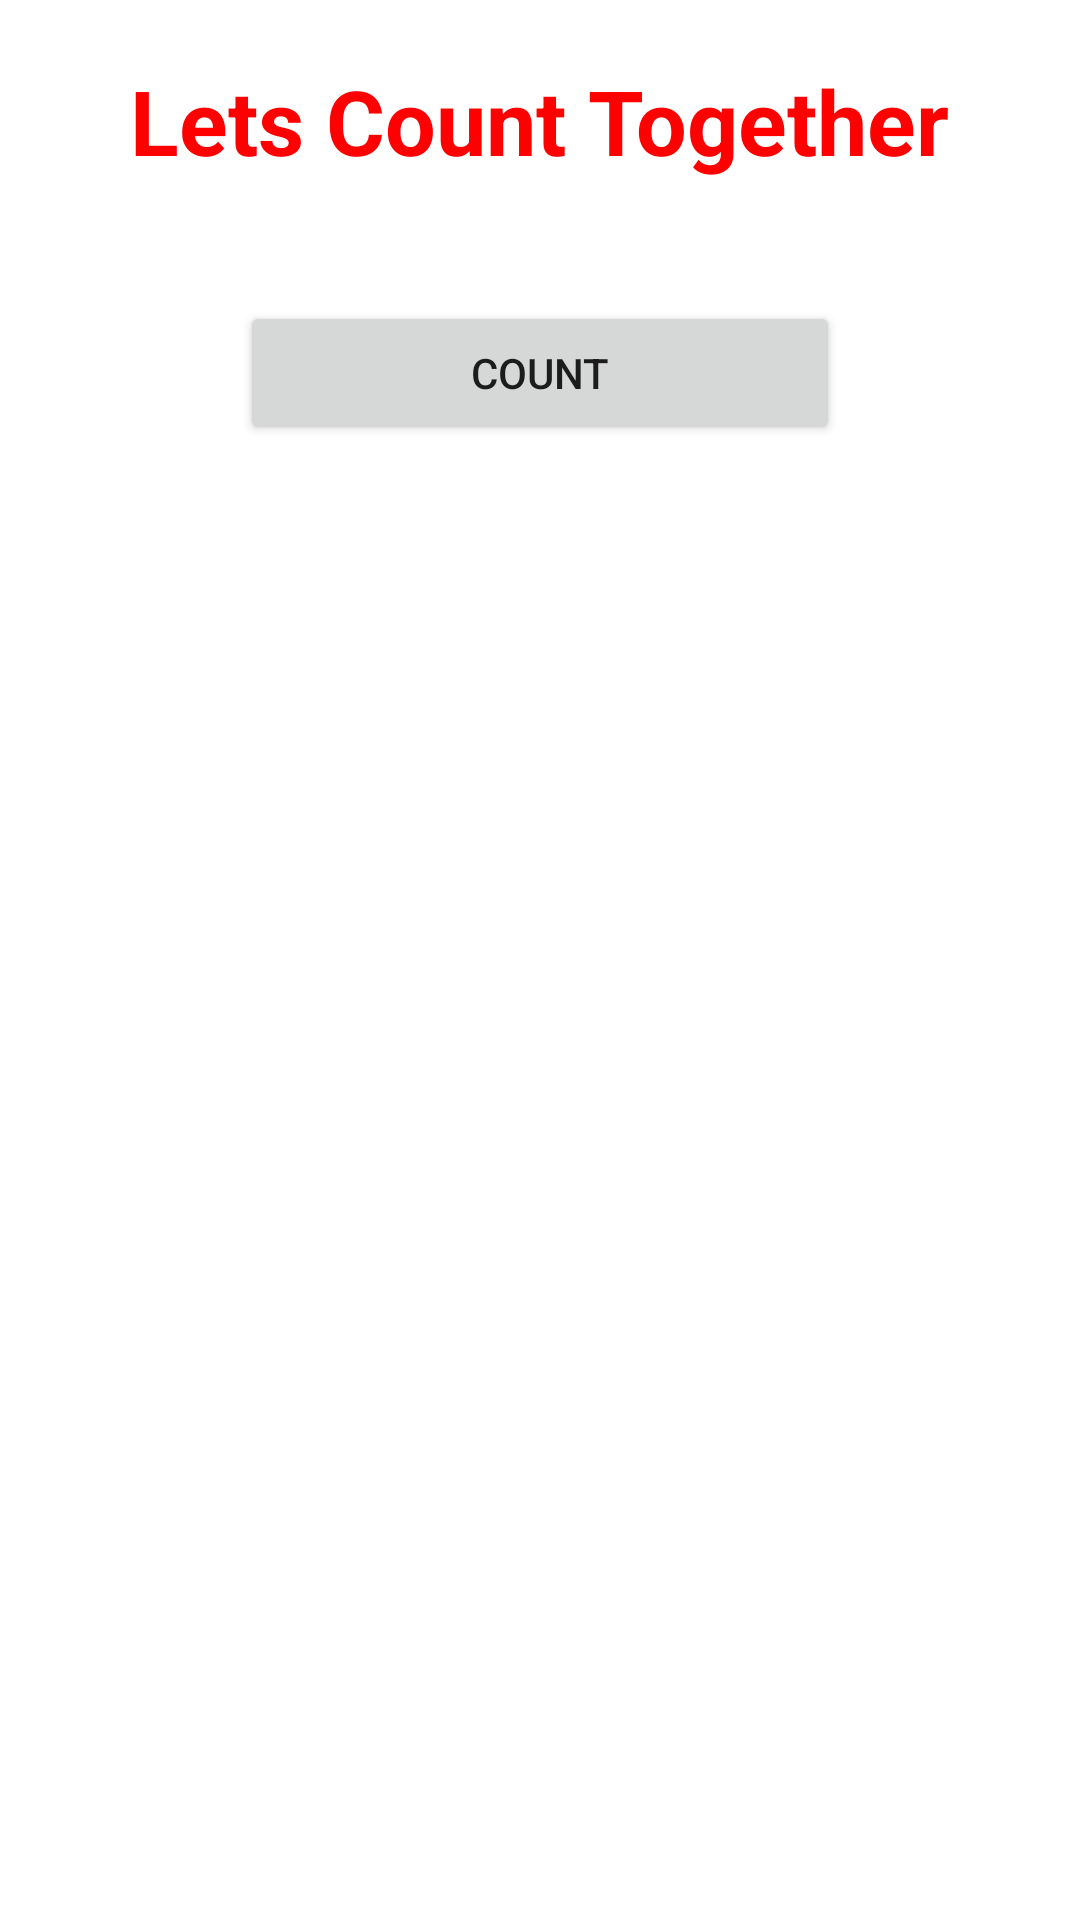

Android layout source for this screen:
<!-- AndroidManifest.xml: application theme Theme.FullAndroidCourseClassC -->
<!-- res/layout/activity_main.xml -->
<?xml version="1.0" encoding="utf-8"?>
<LinearLayout xmlns:android="http://schemas.android.com/apk/res/android"
    xmlns:tools="http://schemas.android.com/tools"
    android:layout_width="match_parent"
    android:layout_height="match_parent"
    android:orientation="vertical"
    android:padding="20dp"
    tools:context=".MainActivity">

    <TextView
        android:id="@+id/tvCounter"
        android:layout_width="wrap_content"
        android:layout_height="wrap_content"
        android:layout_gravity="center"
        android:textSize="30sp"
        android:textStyle="bold"
        android:textColor="@color/red"
        android:text="@string/lets_count_together" />

    <Button
        android:layout_width="200dp"
        android:layout_height="wrap_content"
        android:layout_gravity="center"
        android:layout_marginTop="40dp"
        android:text="@string/count"
        android:textAllCaps="false"
        android:id="@+id/btnCount"/>
</LinearLayout>
<!-- resources referenced by this layout -->
<resources>
  <color name="red">#FF0000</color>
  <string name="count">COUNT</string>
  <string name="lets_count_together">Lets Count Together</string>
  <style name="Theme.FullAndroidCourseClassC" parent="Theme.MaterialComponents.DayNight.DarkActionBar">
          
          <item name="colorPrimary">@color/primary</item>
          <item name="colorPrimaryVariant">@color/primary_dark</item>
          <item name="colorOnPrimary">@color/white</item>
          
          <item name="colorSecondary">@color/accent_primary</item>
          <item name="colorSecondaryVariant">@color/accent_dark</item>
          <item name="colorOnSecondary">@color/black</item>
          
          <item name="android:statusBarColor" tools:targetApi="l">?attr/colorPrimaryVariant</item>
          
      </style>
  <color name="primary">#ffc739</color>
  <color name="primary_dark">#c6a700</color>
  <color name="white">#FFFFFFFF</color>
  <color name="accent_primary">#1b5e20</color>
  <color name="accent_dark">#003300</color>
  <color name="black">#FF000000</color>
</resources>
